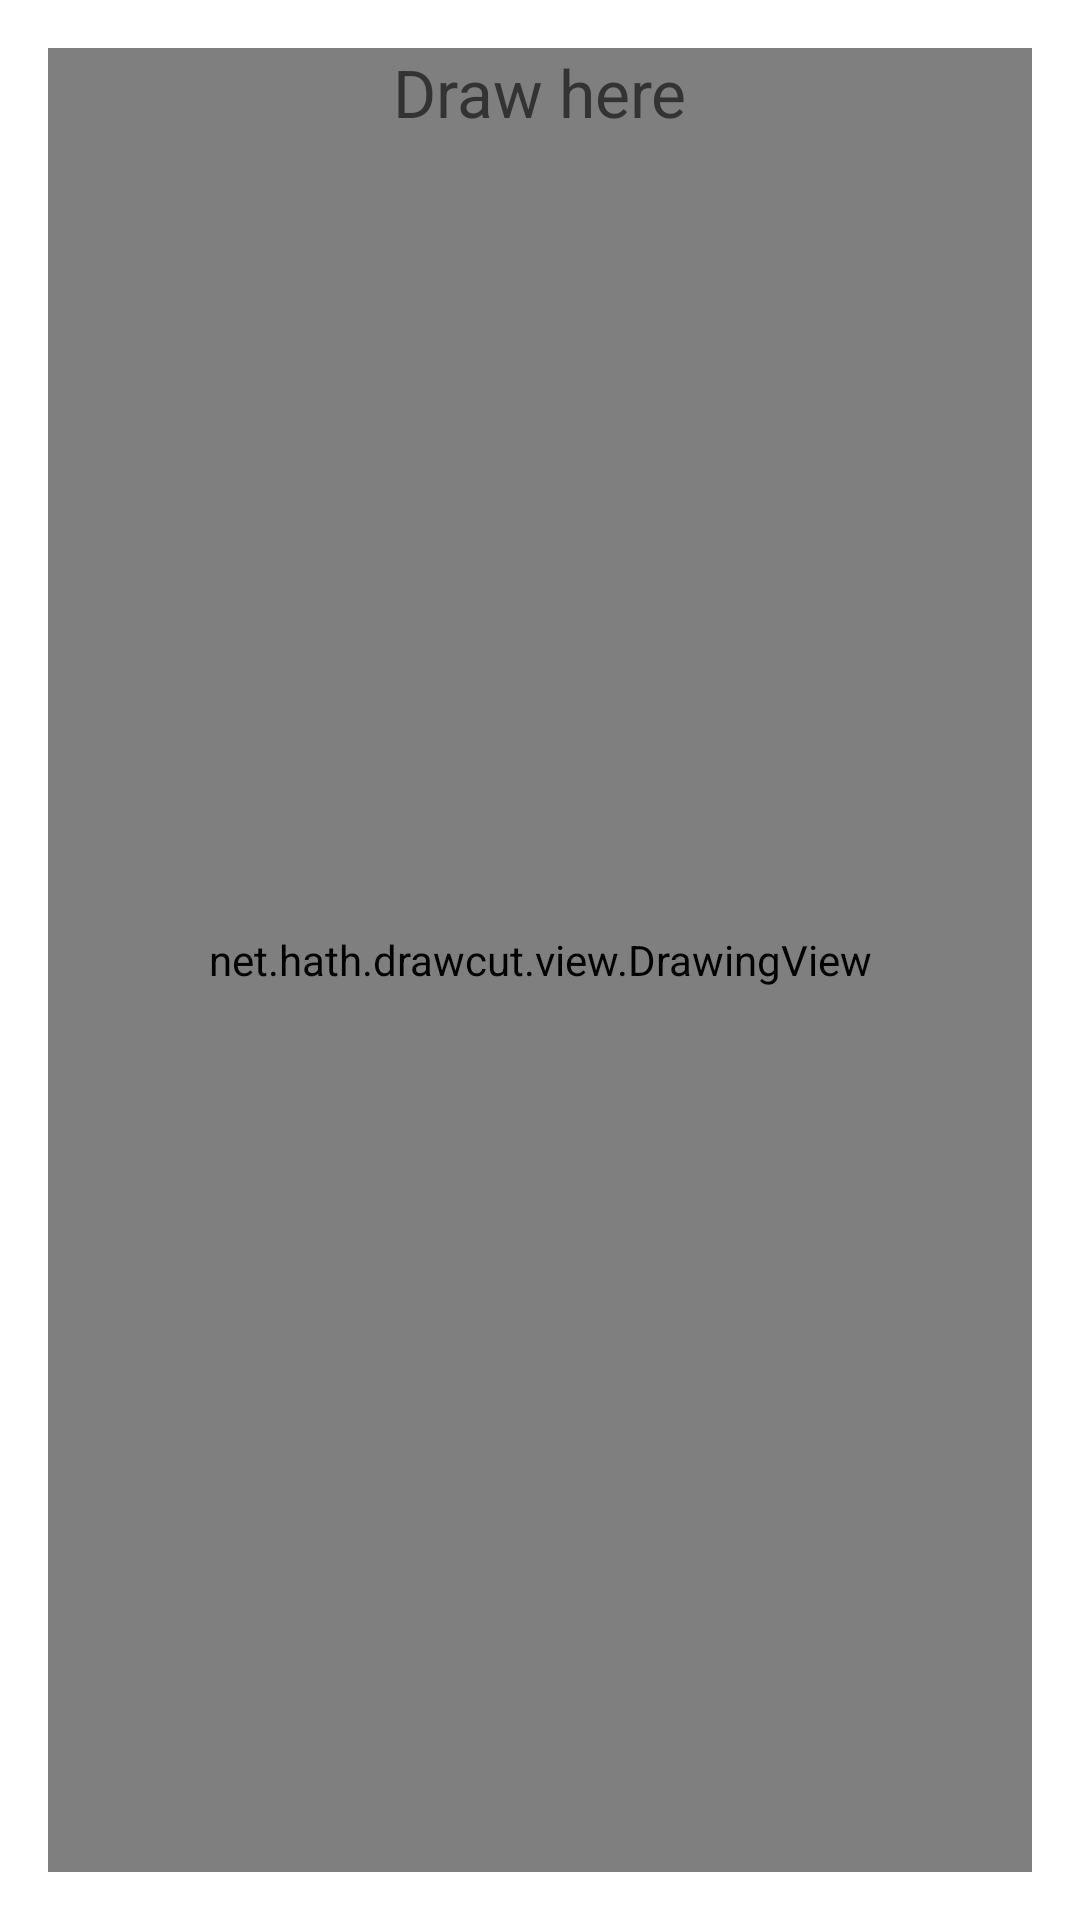

Here is an Android app screen rendered from its layout file. Give the layout XML and the strings, colors and styles it references.
<!-- AndroidManifest.xml: application theme AppTheme -->
<!-- res/layout/activity_launcher.xml -->
<?xml version="1.0" encoding="utf-8"?>
<RelativeLayout xmlns:android="http://schemas.android.com/apk/res/android"
                android:layout_width="match_parent"
                android:layout_height="match_parent">

    <net.hath.drawcut.view.DrawingView
            android:id="@+id/launcher"
            android:layout_width="match_parent"
            android:layout_height="match_parent"
            android:background="@color/grey_dark"
            android:layout_margin="@dimen/margin_large"/>
    <TextView
            android:layout_width="wrap_content"
            android:text="Draw here"
            android:textSize="@dimen/text_large"
            android:textColor="@color/black"
            android:layout_height="wrap_content"
            android:layout_centerHorizontal="true"
            android:layout_alignTop="@+id/launcher"/>

</RelativeLayout>
<!-- resources referenced by this layout -->
<resources>
  <color name="black">#333333</color>
  <color name="grey_dark">#555555</color>
  <dimen name="margin_large">16dp</dimen>
  <dimen name="text_large">22sp</dimen>
  <style name="AppTheme" parent="android:Theme.Holo.Light">
          
      </style>
</resources>
